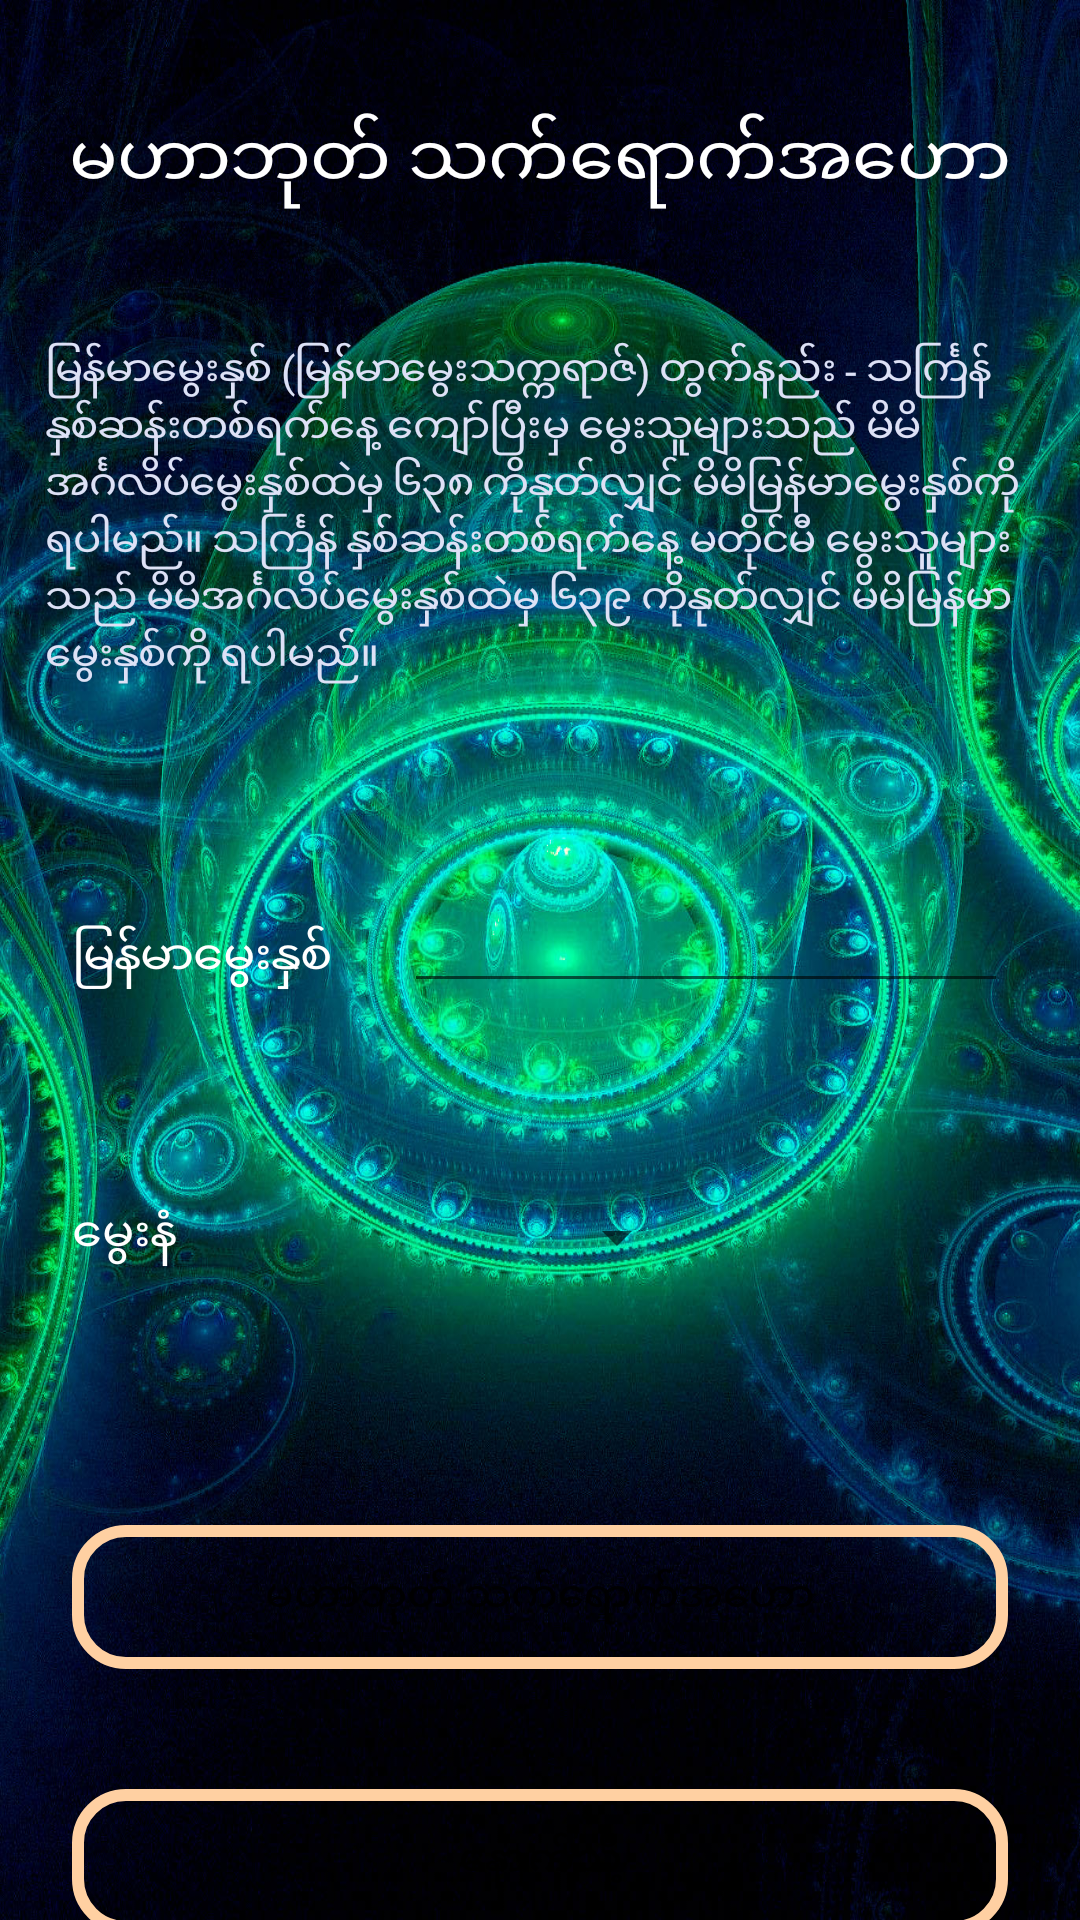

Android layout source for this screen:
<!-- AndroidManifest.xml: application theme Theme.Astrologer -->
<!-- res/layout/fragment_mahar_bote_thet_yout.xml -->
<?xml version="1.0" encoding="utf-8"?>
<androidx.constraintlayout.widget.ConstraintLayout xmlns:android="http://schemas.android.com/apk/res/android"
    xmlns:app="http://schemas.android.com/apk/res-auto"
    xmlns:tools="http://schemas.android.com/tools"
    android:layout_width="match_parent"
    android:layout_height="match_parent"
    android:background="@drawable/astrologer16"
    tools:context=".MainActivity">

    <TextView
        android:id="@+id/tv_head"
        android:layout_width="0dp"
        android:layout_height="60dp"
        android:layout_marginTop="@dimen/margin_big"
        android:gravity="center"
        android:text="@string/btn2"
        android:textAppearance="@style/Theme.Astrologer.HeadLine"
        app:layout_constraintEnd_toEndOf="parent"
        app:layout_constraintStart_toStartOf="parent"
        app:layout_constraintTop_toTopOf="parent" />

    <TextView
        android:id="@+id/tv_hint"
        android:layout_width="330dp"
        android:layout_height="wrap_content"
        android:layout_marginTop="@dimen/margin_30"
        android:text="@string/tv_year_hint"
        android:textAppearance="@style/Theme.Astrologer.SubBody"
        app:layout_constraintEnd_toEndOf="parent"
        app:layout_constraintStart_toStartOf="parent"
        app:layout_constraintTop_toBottomOf="@+id/tv_head" />

    <TextView
        android:id="@+id/tv_year"
        android:layout_width="0dp"
        android:layout_height="wrap_content"
        android:layout_marginStart="@dimen/margin_big"
        android:layout_marginTop="@dimen/margin_80"
        android:text="@string/year"
        android:textAppearance="@style/Theme.Astrologer.Body"
        app:layout_constraintStart_toStartOf="parent"
        app:layout_constraintTop_toBottomOf="@+id/tv_hint" />

    <EditText
        android:id="@+id/et_age"
        android:layout_width="0dp"
        android:layout_height="wrap_content"
        android:layout_marginStart="@dimen/margin_big"
        android:layout_marginTop="@dimen/margin_65"
        android:layout_marginEnd="@dimen/margin_big"
        android:inputType="number"
        android:textColor="@color/white"
        app:layout_constraintEnd_toEndOf="parent"
        app:layout_constraintStart_toEndOf="@+id/tv_year"
        app:layout_constraintTop_toBottomOf="@+id/tv_hint" />

    <TextView
        android:id="@+id/tv_day"
        android:layout_width="0dp"
        android:layout_height="wrap_content"
        android:layout_marginTop="@dimen/margin_70"
        android:text="@string/day"
        android:textAppearance="@style/Theme.Astrologer.Body"
        app:layout_constraintStart_toStartOf="@+id/tv_year"
        app:layout_constraintTop_toBottomOf="@+id/tv_year" />

    <Spinner
        android:id="@+id/spn_day"
        android:layout_width="130dp"
        android:layout_height="wrap_content"
        android:layout_marginTop="@dimen/margin_70"
        android:layout_marginEnd="@dimen/margin_90"
        app:layout_constraintEnd_toEndOf="parent"
        app:layout_constraintStart_toEndOf="@id/tv_day"
        app:layout_constraintTop_toBottomOf="@+id/tv_year" />

    <LinearLayout
        android:layout_width="match_parent"
        android:layout_height="wrap_content"
        android:orientation="vertical"
        app:layout_constraintBottom_toBottomOf="parent"
        app:layout_constraintEnd_toEndOf="parent"
        app:layout_constraintStart_toStartOf="@id/tv_day"
        app:layout_constraintTop_toBottomOf="@+id/tv_day">

        <Button
            android:id="@+id/btn_maharbote_thetyout"
            android:layout_width="match_parent"
            android:layout_height="wrap_content"
            android:layout_marginStart="@dimen/margin_big"
            android:layout_marginEnd="@dimen/margin_big"
            android:layout_marginTop="@dimen/margin_90"
            android:background="@drawable/bg_forward"
            android:text="@string/btn2" />

        <Button
            android:id="@+id/btn_back"
            android:layout_width="match_parent"
            android:layout_height="wrap_content"
            android:layout_marginStart="@dimen/margin_big"
            android:layout_marginEnd="@dimen/margin_big"
            android:layout_marginTop="@dimen/margin_40"
            android:background="@drawable/bg_forward"
            android:text="@string/btn_back"
            app:layout_constraintStart_toStartOf="@+id/btnmahar"
            app:layout_constraintTop_toBottomOf="@+id/btnmahar" />
    </LinearLayout>
</androidx.constraintlayout.widget.ConstraintLayout>
<!-- resources referenced by this layout -->
<resources>
  <color name="white">#FFFFFFFF</color>
  <dimen name="margin_30">30dp</dimen>
  <dimen name="margin_40">40dp</dimen>
  <dimen name="margin_65">65dp</dimen>
  <dimen name="margin_70">70dp</dimen>
  <dimen name="margin_80">80dp</dimen>
  <dimen name="margin_90">90dp</dimen>
  <dimen name="margin_big">24dp</dimen>
  <!-- drawable astrologer16: jpg bitmap (drawable-v24, 564760 bytes) -->
  <!-- drawable bg_forward (drawable) -->
  <?xml version="1.0" encoding="utf-8"?>
  <shape xmlns:android="http://schemas.android.com/apk/res/android">
      <corners android:radius="@dimen/margin_normal"></corners>
      <stroke android:color="#FFD0A2" android:width="@dimen/margin_x_tiny"/>
  </shape>
  <string name="btn2">မဟာဘုတ် သက်ရောက်အဟော</string>
  <string name="btn_back">နောက်သို့</string>
  <string name="day">မွေးနံ</string>
  <string name="tv_year_hint">
      မြန်မာမွေးနှစ် (မြန်မာမွေးသက္ကရာဇ်) တွက်နည်း -
      သင်္ကြန် နှစ်ဆန်းတစ်ရက်နေ့ ကျော်ပြီးမှ မွေးသူများသည် မိမိအင်္ဂလိပ်မွေးနှစ်ထဲမှ ၆၃၈ ကိုနုတ်လျှင် မိမိမြန်မာမွေးနှစ်ကို ရပါမည်။
      သင်္ကြန် နှစ်ဆန်းတစ်ရက်နေ့ မတိုင်မီ မွေးသူများသည် မိမိအင်္ဂလိပ်မွေးနှစ်ထဲမှ ၆၃၉ ကိုနုတ်လျှင် မိမိမြန်မာမွေးနှစ်ကို ရပါမည်။
      </string>
  <string name="year">မြန်မာမွေးနှစ်</string>
  <style name="Theme.Astrologer.Body">
          <item name="fontFamily">@font/open_sans_bold</item>
          <item name="android:textSize">16sp</item>
          <item name="android:letterSpacing">-0.02</item>
          <item name="android:textColor">#FFFFFF</item>
      </style>
  <style name="Theme.Astrologer.HeadLine">
          <item name="fontFamily">@font/open_sans_bold</item>
          <item name="android:textSize">24sp</item>
          <item name="android:letterSpacing">-0.01</item>
          <item name="android:textColor">#FFFFFF</item>
      </style>
  <style name="Theme.Astrologer.SubBody">
          <item name="fontFamily">@font/open_sans_bold</item>
          <item name="android:textSize">14sp</item>
          <item name="android:letterSpacing">-0.02</item>
          <item name="android:textColor">#DDE1F6</item>
      </style>
  <style name="Theme.Astrologer" parent="Theme.MaterialComponents.DayNight.NoActionBar">
          
          <item name="colorPrimary">@color/purple_500</item>
          <item name="colorPrimaryVariant">@color/purple_700</item>
          <item name="colorOnPrimary">@color/white</item>
          
          <item name="colorSecondary">@color/teal_200</item>
          <item name="colorSecondaryVariant">@color/teal_700</item>
          <item name="colorOnSecondary">@color/black</item>
          
          <item name="android:statusBarColor" tools:targetApi="l">?attr/colorPrimaryVariant</item>
          
      </style>
  <dimen name="margin_normal">16dp</dimen>
  <dimen name="margin_x_tiny">4dp</dimen>
  <color name="purple_500">#0e335d</color>
  <color name="purple_700">#FF3700B3</color>
  <color name="teal_200">#FF03DAC5</color>
  <color name="teal_700">#FF018786</color>
  <color name="black">#FFFFFFFF</color>
</resources>
